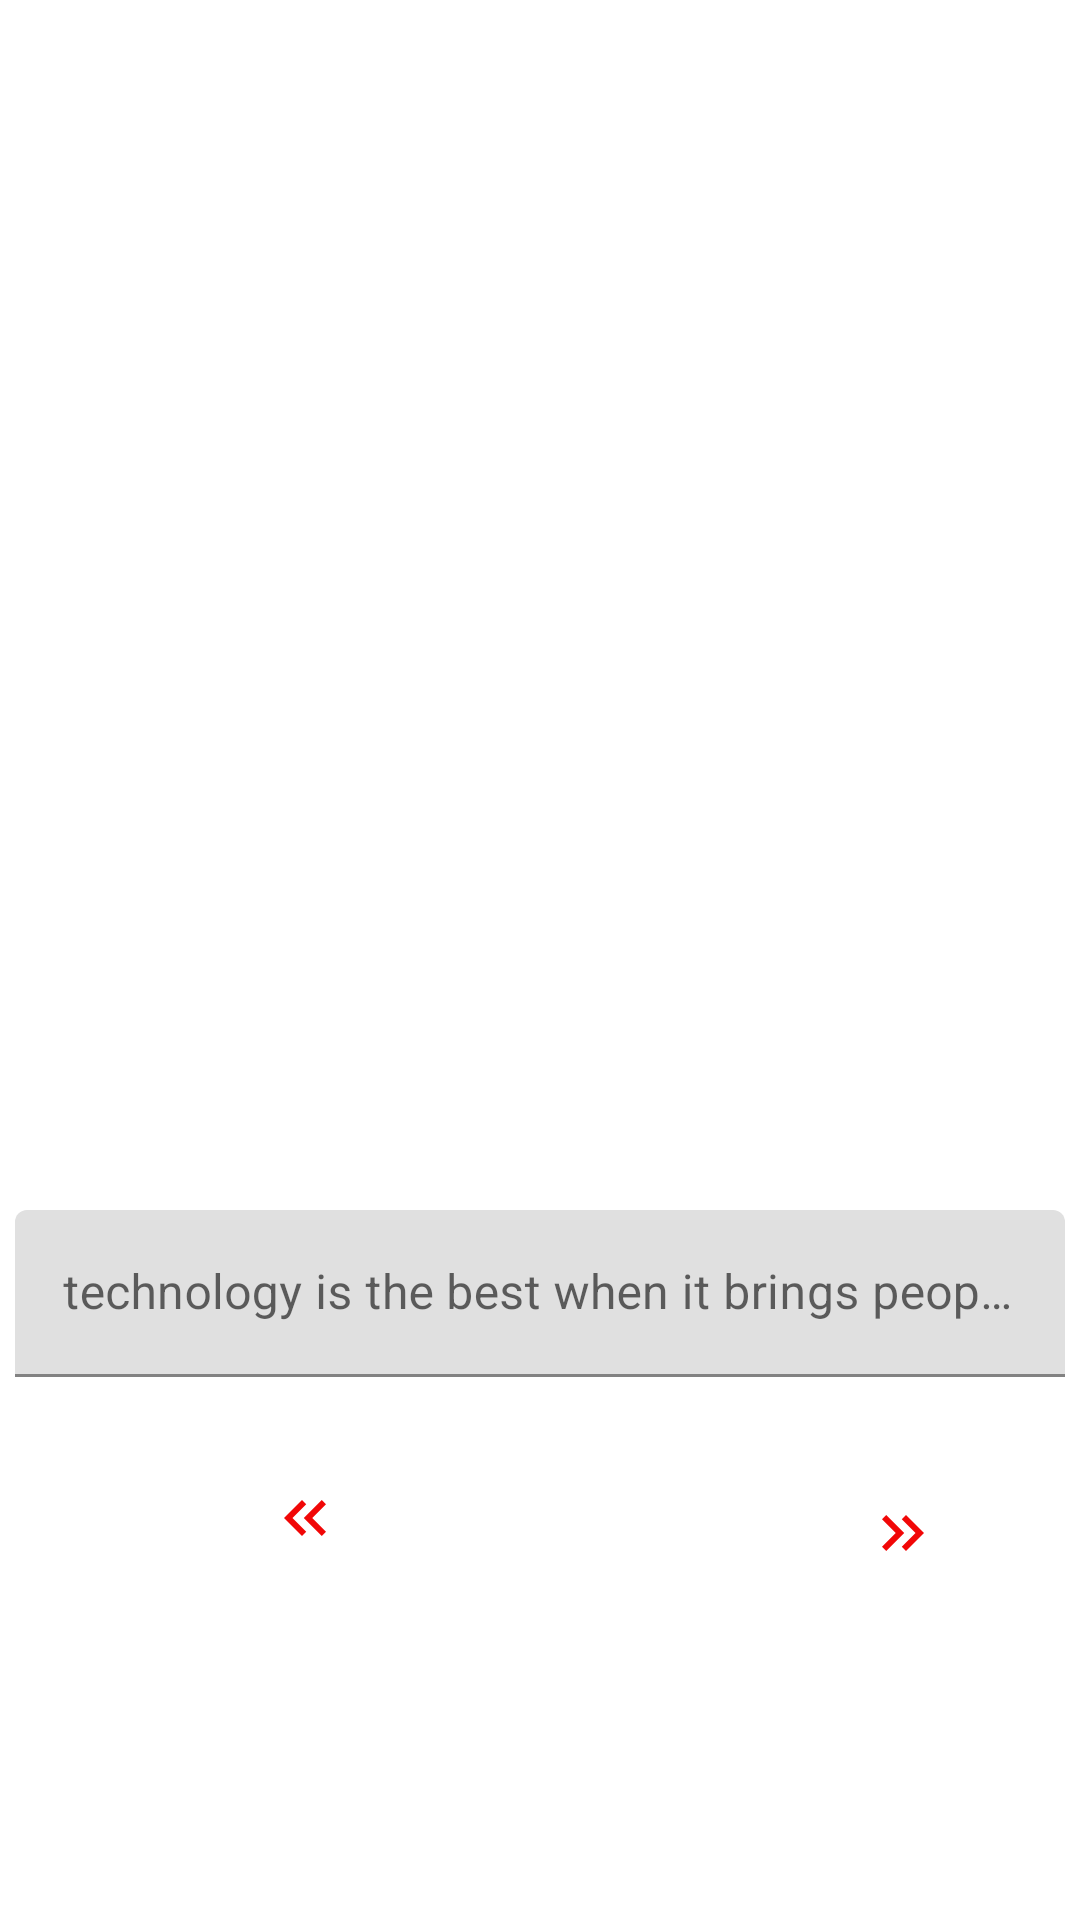

Android layout source for this screen:
<!-- AndroidManifest.xml: application theme Theme.MEMES -->
<!-- res/layout/activity_memeb.xml -->
<?xml version="1.0" encoding="utf-8"?>
<androidx.constraintlayout.widget.ConstraintLayout xmlns:android="http://schemas.android.com/apk/res/android"
    xmlns:app="http://schemas.android.com/apk/res-auto"
    xmlns:tools="http://schemas.android.com/tools"
    android:layout_width="match_parent"
    android:layout_height="match_parent"
    tools:context=".memeb">

    <androidx.constraintlayout.widget.Guideline
        android:id="@+id/guideline2"
        android:layout_width="wrap_content"
        android:layout_height="wrap_content"
        android:orientation="horizontal"
        app:layout_constraintGuide_percent="0.58" />

    <TextView
        android:id="@+id/tvnextb"
        android:layout_width="60dp"
        android:layout_height="40dp"
        android:layout_marginStart="32dp"
        android:layout_marginTop="32dp"
        android:layout_marginEnd="32dp"
        app:drawableEndCompat="@drawable/ic_baseline_keyboard_double_arrow_right_24"
        app:layout_constraintEnd_toEndOf="parent"
        app:layout_constraintHorizontal_bias="0.937"
        app:layout_constraintStart_toStartOf="parent"
        app:layout_constraintTop_toBottomOf="@+id/tilcaption2" />

    <TextView
        android:id="@+id/tvprevb"
        android:layout_width="60dp"
        android:layout_height="30dp"
        android:layout_marginStart="24dp"
        android:layout_marginTop="32dp"
        android:layout_marginEnd="24dp"
        android:drawableEnd="@drawable/ic_baseline_keyboard_double_arrow_left_24"
        app:layout_constraintEnd_toEndOf="parent"
        app:layout_constraintHorizontal_bias="0.118"
        app:layout_constraintStart_toStartOf="parent"
        app:layout_constraintTop_toBottomOf="@+id/tilcaption2" />

    <ImageView
        android:id="@+id/imageView"
        android:layout_width="350dp"
        android:layout_height="400dp"
        android:layout_marginStart="16dp"
        android:layout_marginTop="16dp"
        android:layout_marginEnd="16dp"
        android:scaleType="fitXY"
        app:layout_constraintEnd_toEndOf="parent"
        app:layout_constraintStart_toStartOf="parent"
        app:layout_constraintTop_toTopOf="parent"
        app:srcCompat="@drawable/memebb" />

    <com.google.android.material.textfield.TextInputLayout
        android:id="@+id/tilcaption2"
        android:layout_width="350dp"
        android:layout_height="wrap_content"
        android:layout_marginStart="24dp"
        android:layout_marginTop="32dp"
        android:layout_marginEnd="24dp"
        app:layout_constraintEnd_toEndOf="parent"
        app:layout_constraintStart_toStartOf="parent"
        app:layout_constraintTop_toTopOf="@+id/guideline2">

        <com.google.android.material.textfield.TextInputEditText
            android:id="@+id/etcaption2"
            android:layout_width="match_parent"
            android:layout_height="match_parent"
            android:hint="technology is the best when it brings people together" />
    </com.google.android.material.textfield.TextInputLayout>

</androidx.constraintlayout.widget.ConstraintLayout>
<!-- resources referenced by this layout -->
<resources>
  <!-- drawable ic_baseline_keyboard_double_arrow_left_24 (drawable) -->
  <vector android:height="24dp" android:tint="#F10707"
      android:viewportHeight="24" android:viewportWidth="24"
      android:width="24dp" xmlns:android="http://schemas.android.com/apk/res/android">
      <path android:fillColor="@android:color/white" android:pathData="M17.59,18l1.41,-1.41l-4.58,-4.59l4.58,-4.59l-1.41,-1.41l-6,6z"/>
      <path android:fillColor="@android:color/white" android:pathData="M11,18l1.41,-1.41l-4.58,-4.59l4.58,-4.59l-1.41,-1.41l-6,6z"/>
  </vector>
  <!-- drawable ic_baseline_keyboard_double_arrow_right_24 (drawable) -->
  <vector android:height="24dp" android:tint="#F10707"
      android:viewportHeight="24" android:viewportWidth="24"
      android:width="24dp" xmlns:android="http://schemas.android.com/apk/res/android">
      <path android:fillColor="@android:color/white" android:pathData="M6.41,6l-1.41,1.41l4.58,4.59l-4.58,4.59l1.41,1.41l6,-6z"/>
      <path android:fillColor="@android:color/white" android:pathData="M13,6l-1.41,1.41l4.58,4.59l-4.58,4.59l1.41,1.41l6,-6z"/>
  </vector>
  <style name="Theme.MEMES" parent="Theme.MaterialComponents.DayNight.DarkActionBar">
          
          <item name="colorPrimary">@color/purple_500</item>
          <item name="colorPrimaryVariant">@color/purple_700</item>
          <item name="colorOnPrimary">@color/white</item>
          
          <item name="colorSecondary">@color/teal_200</item>
          <item name="colorSecondaryVariant">@color/teal_700</item>
          <item name="colorOnSecondary">@color/black</item>
          
          <item name="android:statusBarColor">?attr/colorPrimaryVariant</item>
          
      </style>
  <!-- not gathered from this repository: default colours our renderer supplied (Android Studio template values) -->
  <color name="purple_500">#FF6200EE</color>
  <color name="purple_700">#FF3700B3</color>
  <color name="teal_200">#FF03DAC5</color>
  <color name="teal_700">#FF018786</color>
  <color name="black">#FF000000</color>
  <color name="white">#FFFFFFFF</color>
</resources>
